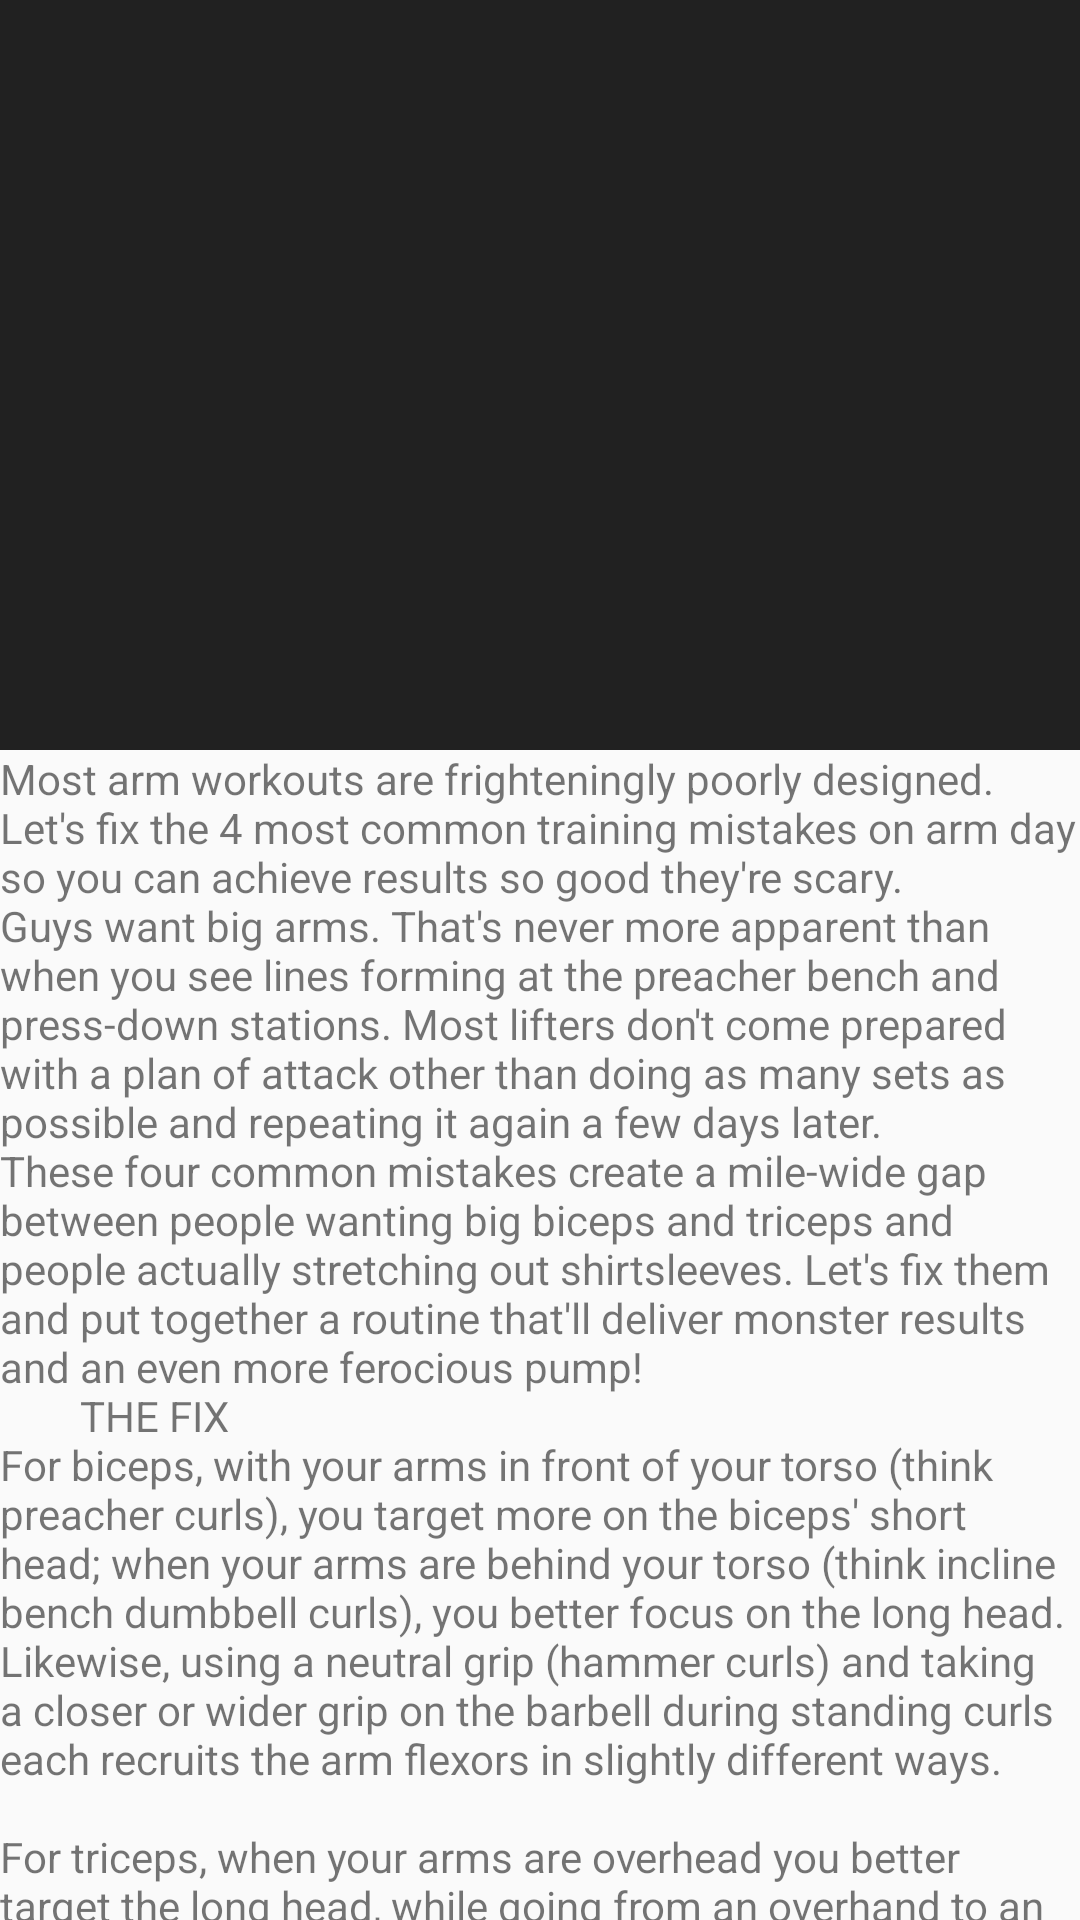

Android layout source for this screen:
<!-- AndroidManifest.xml: activity theme AppTheme.NoActionBar -->
<!-- res/layout/activity_scrolling_arms.xml -->
<?xml version="1.0" encoding="utf-8"?>
<android.support.design.widget.CoordinatorLayout xmlns:android="http://schemas.android.com/apk/res/android"
    xmlns:app="http://schemas.android.com/apk/res-auto"
    xmlns:tools="http://schemas.android.com/tools"
    android:layout_width="match_parent"
    android:layout_height="match_parent"
    android:fitsSystemWindows="true"
    tools:context="com.project.palande.thefitness.ScrollingArmsActivity">

    <android.support.design.widget.AppBarLayout
        android:id="@+id/app_bar"
        android:layout_width="match_parent"
        android:layout_height="250dp"
        android:fitsSystemWindows="true"
        android:theme="@style/AppTheme.AppBarOverlay">

        <android.support.design.widget.CollapsingToolbarLayout
            android:id="@+id/toolbar_layout"
            android:layout_width="match_parent"
            android:layout_height="match_parent"
            android:fitsSystemWindows="true"
            app:contentScrim="?attr/colorPrimary"
            app:layout_scrollFlags="scroll|exitUntilCollapsed"
            app:toolbarId="@+id/toolbar">

            <ImageView
                android:layout_width="match_parent"
                android:layout_height="match_parent"
                android:layout_marginTop="10dp"
                app:layout_collapseMode="parallax"
                android:src="@drawable/hasd"
                android:scaleType="fitXY"
                app:layout_collapseParallaxMultiplier="0.5"/>


            <android.support.v7.widget.Toolbar
                android:id="@+id/toolbar"
                android:layout_width="match_parent"
                android:layout_height="?attr/actionBarSize"
                app:layout_collapseMode="pin"
                app:popupTheme="@style/AppTheme.PopupOverlay" />

        </android.support.design.widget.CollapsingToolbarLayout>
    </android.support.design.widget.AppBarLayout>

    <include layout="@layout/content_scrolling_arms" />

</android.support.design.widget.CoordinatorLayout>
<!-- res/layout/content_scrolling_arms.xml (included above) -->
<?xml version="1.0" encoding="utf-8"?>
<android.support.v4.widget.NestedScrollView xmlns:android="http://schemas.android.com/apk/res/android"
    xmlns:app="http://schemas.android.com/apk/res-auto"
    xmlns:tools="http://schemas.android.com/tools"
    android:layout_width="match_parent"
    android:layout_height="match_parent"
    app:layout_behavior="@string/appbar_scrolling_view_behavior"
    tools:context="com.project.palande.thefitness.ScrollingArmsActivity"
    tools:showIn="@layout/activity_scrolling_arms">

    <TextView
        android:layout_width="wrap_content"
        android:layout_height="wrap_content"
        android:layout_margin="@dimen/text_margin"
        android:text="@string/armsText" />

</android.support.v4.widget.NestedScrollView>
<!-- resources referenced by this layout -->
<resources>
  <string name="armsText">"Most arm workouts are frighteningly poorly designed. Let's fix the 4 most common training mistakes on arm day so you can achieve results so good they're scary.
  Guys want big arms. That's never more apparent than when you see lines forming at the preacher bench and press-down stations. Most lifters don't come prepared with a plan of attack other than doing as many sets as possible and repeating it again a few days later.
  These four common mistakes create a mile-wide gap between people wanting big biceps and triceps and people actually stretching out shirtsleeves. Let's fix them and put together a routine that'll deliver monster results and an even more ferocious pump!
          THE FIX
  For biceps, with your arms in front of your torso (think preacher curls), you target more on the biceps' short head; when your arms are behind your torso (think incline bench dumbbell curls), you better focus on the long head. Likewise, using a neutral grip (hammer curls) and taking a closer or wider grip on the barbell during standing curls each recruits the arm flexors in slightly different ways.
  
  For triceps, when your arms are overhead you better target the long head, while going from an overhand to an underhand grip (as when doing press-downs) shifts the emphasis from the lateral to medial head.
  
  In sum, using a variety of grips and arm positions better emphasizes the various heads of your bis and tris for more complete development."</string>
  <style name="AppTheme.AppBarOverlay" parent="ThemeOverlay.AppCompat.Dark.ActionBar" />
  <style name="AppTheme.PopupOverlay" parent="ThemeOverlay.AppCompat.Light" />
  <style name="AppTheme.NoActionBar">
          <item name="windowActionBar">false</item>
          <item name="windowNoTitle">true</item>
      </style>
</resources>
